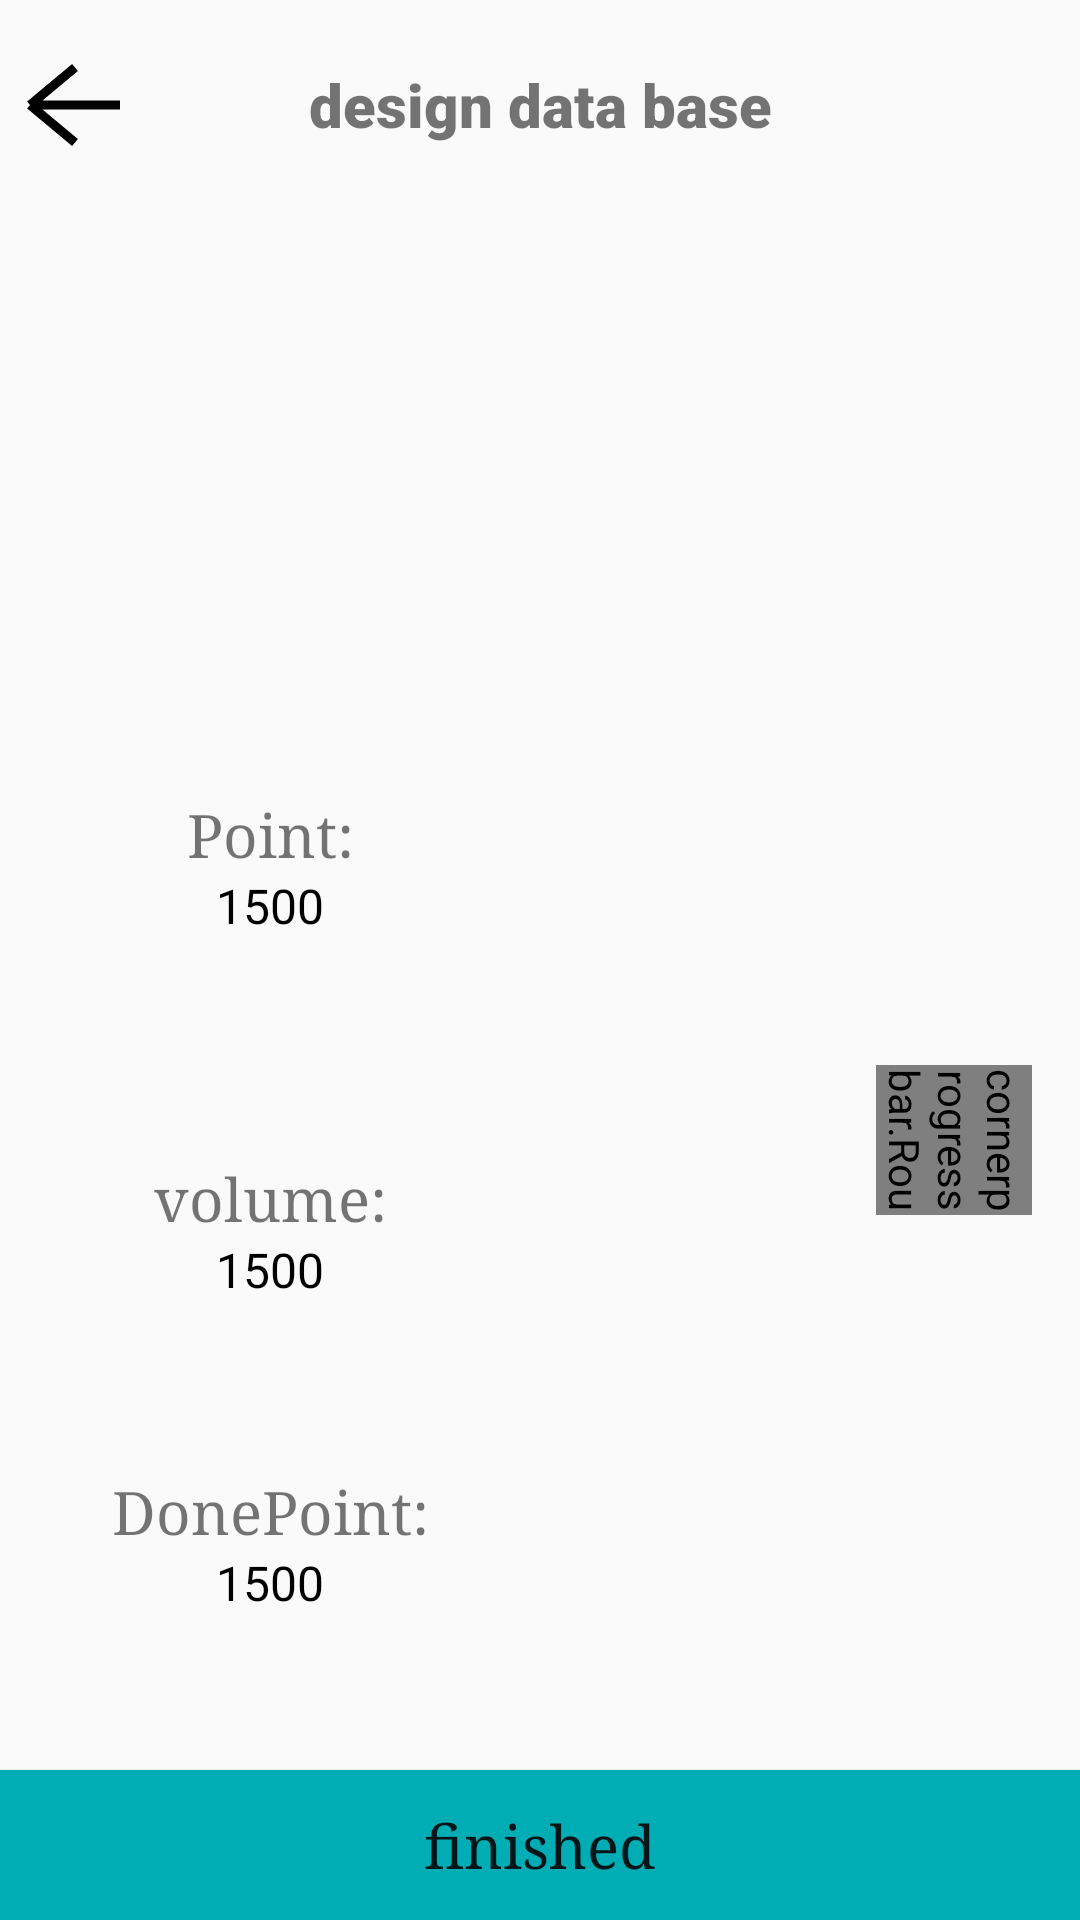

Write the Android layout XML for this screen, with the resource values it uses.
<!-- AndroidManifest.xml: application theme AppTheme -->
<!-- res/layout/activity_single_task.xml -->
<?xml version="1.0" encoding="utf-8"?>
<android.support.constraint.ConstraintLayout xmlns:android="http://schemas.android.com/apk/res/android"
    xmlns:app="http://schemas.android.com/apk/res-auto"
    xmlns:tools="http://schemas.android.com/tools"
    android:layout_width="match_parent"
    android:layout_height="match_parent"
    tools:context=".activities.SingleTaskActivity">

    <TextView
        android:id="@+id/taskName"
        android:layout_width="wrap_content"
        android:layout_height="50dp"
        android:layout_marginTop="10dp"
        android:fontFamily="sans-serif-black"
        android:gravity="center"
        android:paddingLeft="5dp"
        android:paddingRight="5dp"
        android:text="design data base"
        android:textSize="20sp"
        app:layout_constraintLeft_toLeftOf="parent"
        app:layout_constraintRight_toRightOf="parent"
        app:layout_constraintTop_toTopOf="parent" />

    <ImageView
        android:id="@+id/backButton"
        android:layout_width="50dp"
        android:layout_height="50dp"
        android:layout_marginTop="10dp"
        android:src="@drawable/back_icon"
        app:layout_constraintLeft_toLeftOf="parent"
        app:layout_constraintTop_toTopOf="parent" />

    <TextView
        android:id="@+id/descriptionTextView"
        android:layout_width="match_parent"
        android:layout_height="100dp"
        android:layout_marginTop="10dp"
        android:padding="5dp"
        app:layout_constraintLeft_toLeftOf="parent"
        app:layout_constraintRight_toRightOf="parent"
        app:layout_constraintTop_toBottomOf="@id/taskName" />

    <android.support.constraint.ConstraintLayout
        android:id="@+id/timeBox"
        android:layout_width="0dp"
        android:layout_height="0dp"
        app:layout_constraintBottom_toTopOf="@id/finishButton"
        app:layout_constraintLeft_toRightOf="@id/infoBox"
        app:layout_constraintRight_toRightOf="parent"
        app:layout_constraintTop_toBottomOf="@id/descriptionTextView">

        <TextView
            android:id="@+id/start"
            android:layout_width="wrap_content"
            android:layout_height="wrap_content"
            android:layout_margin="10dp"
            android:fontFamily="serif"
            android:textSize="26sp"
            app:layout_constraintLeft_toLeftOf="parent"
            app:layout_constraintRight_toLeftOf="@id/dummy_con"
            app:layout_constraintTop_toTopOf="parent" />

        <TextView
            android:id="@+id/now"
            android:layout_width="wrap_content"
            android:layout_height="wrap_content"
            android:fontFamily="serif"
            android:textSize="26sp"
            app:layout_constraintBottom_toBottomOf="parent"
            app:layout_constraintLeft_toLeftOf="parent"
            app:layout_constraintRight_toLeftOf="@id/dummy_con"
            app:layout_constraintTop_toTopOf="parent" />

        <TextView
            android:id="@+id/end"
            android:layout_width="wrap_content"
            android:layout_height="wrap_content"
            android:layout_margin="10dp"
            android:fontFamily="serif"
            android:textSize="26sp"
            app:layout_constraintBottom_toBottomOf="parent"
            app:layout_constraintLeft_toLeftOf="parent"
            app:layout_constraintRight_toLeftOf="@id/dummy_con" />

        <android.support.constraint.ConstraintLayout
            android:id="@+id/dummy_con"
            android:layout_width="60dp"
            android:layout_height="0dp"
            android:padding="4dp"
            app:layout_constraintBottom_toBottomOf="parent"
            app:layout_constraintHorizontal_bias="0.90"
            app:layout_constraintLeft_toLeftOf="parent"
            app:layout_constraintRight_toRightOf="parent"
            app:layout_constraintTop_toTopOf="parent">

            <com.akexorcist.roundcornerprogressbar.RoundCornerProgressBar
                android:id="@+id/timesProgressBar"
                style="@style/Widget.AppCompat.ProgressBar.Horizontal"
                android:layout_width="50dp"
                android:layout_height="match_parent"
                android:rotation="90"
                app:layout_constraintBottom_toBottomOf="parent"
                app:layout_constraintLeft_toLeftOf="parent"
                app:layout_constraintRight_toRightOf="parent"
                app:layout_constraintTop_toTopOf="parent"
                app:rcBackgroundColor="@color/colorPrimary"
                app:rcBackgroundPadding="2dp"
                app:rcMax="100"
                app:rcProgress="50"
                app:rcProgressColor="@color/morteza"
                app:rcRadius="10dp"
                app:rcReverse="false"
                app:rcSecondaryProgress="0"
                app:rcSecondaryProgressColor="@color/colorAccentDark" />


        </android.support.constraint.ConstraintLayout>


    </android.support.constraint.ConstraintLayout>

    <android.support.constraint.ConstraintLayout
        android:id="@+id/infoBox"
        android:layout_width="0dp"
        android:layout_height="0dp"
        app:layout_constraintBottom_toTopOf="@id/finishButton"
        app:layout_constraintLeft_toLeftOf="parent"
        app:layout_constraintRight_toLeftOf="@id/timeBox"
        app:layout_constraintTop_toBottomOf="@id/descriptionTextView">


        <TextView
            android:id="@+id/pointText"
            android:layout_width="match_parent"
            android:layout_height="wrap_content"
            android:layout_margin="5dp"
            android:fontFamily="serif"
            android:gravity="center"
            android:text="Point:"
            android:textSize="20sp"
            app:layout_constraintBottom_toTopOf="@id/volumeText"
            app:layout_constraintLeft_toLeftOf="parent"
            app:layout_constraintRight_toRightOf="parent"
            app:layout_constraintTop_toTopOf="parent" />

        <TextView
            android:id="@+id/pointValue"
            android:layout_width="match_parent"
            android:layout_height="wrap_content"
            android:gravity="center"
            android:text="1500"
            android:textColor="@color/colorText"
            android:textSize="16sp"
            app:layout_constraintTop_toBottomOf="@id/pointText" />

        <TextView
            android:id="@+id/volumeText"
            android:layout_width="match_parent"
            android:layout_height="wrap_content"
            android:layout_margin="5dp"
            android:fontFamily="serif"
            android:gravity="center"
            android:text="volume:"
            android:textSize="20sp"
            app:layout_constraintBottom_toTopOf="@id/closedText"
            app:layout_constraintLeft_toLeftOf="parent"
            app:layout_constraintRight_toRightOf="parent"
            app:layout_constraintTop_toBottomOf="@id/pointValue" />

        <TextView
            android:id="@+id/volumeValue"
            android:layout_width="match_parent"
            android:layout_height="wrap_content"
            android:gravity="center"
            android:text="1500"

            android:textColor="@color/colorText"
            android:textSize="16sp"
            app:layout_constraintTop_toBottomOf="@id/volumeText" />

        <TextView
            android:id="@+id/closedText"
            android:layout_width="match_parent"
            android:layout_height="wrap_content"
            android:layout_margin="5dp"
            android:fontFamily="serif"
            android:gravity="center"
            android:text="DonePoint:"
            android:textSize="20sp"
            app:layout_constraintBottom_toBottomOf="parent"
            app:layout_constraintLeft_toLeftOf="parent"
            app:layout_constraintRight_toRightOf="parent"
            app:layout_constraintTop_toBottomOf="@id/volumeText" />

        <TextView
            android:id="@+id/closedValue"
            android:layout_width="match_parent"
            android:layout_height="wrap_content"
            android:gravity="center"
            android:text="1500"
            android:textColor="@color/colorText"

            android:textSize="16sp"
            app:layout_constraintTop_toBottomOf="@id/closedText" />

    </android.support.constraint.ConstraintLayout>

    <Button
        android:id="@+id/finishButton"
        android:layout_width="match_parent"
        android:layout_height="50dp"
        android:background="@color/colorAccent"
        android:fontFamily="serif"
        android:text="finished"
        android:textAllCaps="false"
        android:textSize="20sp"
        app:layout_constraintBottom_toBottomOf="parent"
        app:layout_constraintLeft_toLeftOf="parent"
        app:layout_constraintRight_toRightOf="parent" />

</android.support.constraint.ConstraintLayout>
<!-- resources referenced by this layout -->
<resources>
  <color name="colorAccent">#00adb5</color>
  <color name="colorAccentDark">#1D7D81</color>
  <color name="colorPrimary">#393e46</color>
  <color name="colorText">#000000</color>
  <color name="morteza">#E66928</color>
  <!-- drawable back_icon (drawable) -->
  <?xml version="1.0" encoding="utf-8"?>
  <vector xmlns:android="http://schemas.android.com/apk/res/android"
      android:width="24dp"
      android:height="24dp"
      android:viewportHeight="100"
      android:viewportWidth="100">
      <group
          android:name="rotation"
          android:pivotX="50"
          android:pivotY="50">
          <path
              android:name="arrow"
              android:pathData="M50 25,L20 50,M20 50,L80 50,M50 75,L20 50"
              android:strokeColor="@color/colorText"
              android:strokeWidth="6"/>
      </group>
  </vector>
  <style name="AppTheme" parent="Theme.AppCompat.Light.NoActionBar">
          
          <item name="colorPrimary">@color/colorPrimary</item>
          <item name="colorPrimaryDark">@color/colorPrimaryDark</item>
          <item name="colorAccent">@color/colorAccent</item>
      </style>
  <color name="colorPrimaryDark">#222831</color>
</resources>
